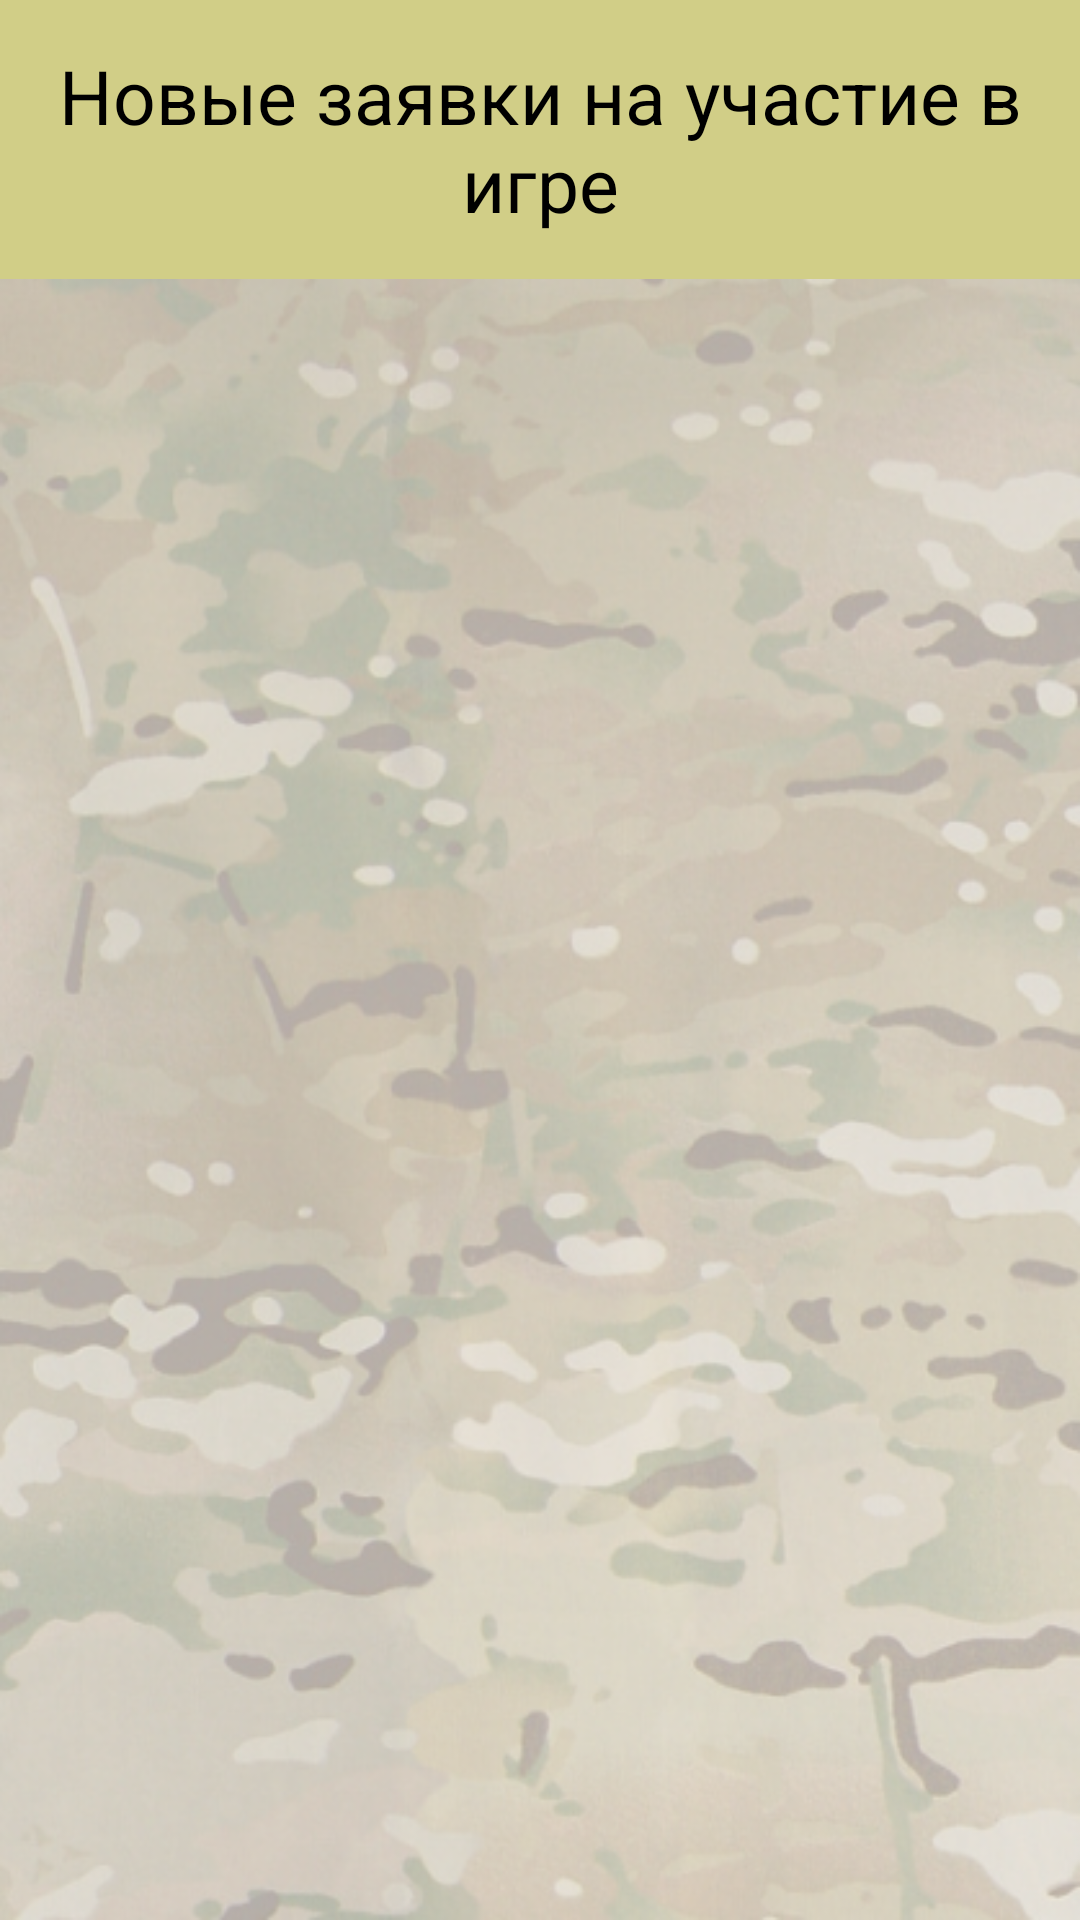

Here is an Android app screen rendered from its layout file. Give the layout XML and the strings, colors and styles it references.
<!-- AndroidManifest.xml: application theme AppTheme -->
<!-- res/layout/activity_requests_to_game.xml -->
<?xml version="1.0" encoding="utf-8"?>
<androidx.constraintlayout.widget.ConstraintLayout xmlns:android="http://schemas.android.com/apk/res/android"
    xmlns:app="http://schemas.android.com/apk/res-auto"
    xmlns:tools="http://schemas.android.com/tools"
    android:layout_width="match_parent"
    android:layout_height="match_parent"
    style="@style/multicam"
    tools:context=".Activities.RequestsToGame">

    <LinearLayout
        android:layout_width="match_parent"
        android:layout_height="match_parent"
        android:orientation="vertical">

        <com.google.android.material.appbar.AppBarLayout
            android:id="@+id/new_requests_to_game_appbar"
            android:layout_width="match_parent"
            android:layout_height="wrap_content"
            android:theme="@style/AppTheme.AppBarOverlay">

            <TextView
                android:id="@+id/new_requests_to_game_txt"
                android:layout_width="match_parent"
                android:layout_height="wrap_content"
                android:padding="15dp"
                android:text="Новые заявки на участие в игре"
                android:textAlignment="center"
                android:textSize="25sp"

                />
        </com.google.android.material.appbar.AppBarLayout>

        <androidx.recyclerview.widget.RecyclerView
            android:id="@+id/requests_to_game_recycler"
            android:layout_margin="16dp"
            android:layout_width="match_parent"
            android:layout_height="match_parent"
            android:scrollbarSize="5dp"
            android:scrollbars="vertical"
            tools:ignore="MissingConstraints" />

    </LinearLayout>



</androidx.constraintlayout.widget.ConstraintLayout>
<!-- resources referenced by this layout -->
<resources>
  <style name="AppTheme.AppBarOverlay" parent="ThemeOverlay.AppCompat.Dark.ActionBar">
  
      </style>
  <style name="multicam">
          <item name="android:background">@drawable/multicam_alpha04</item>
      </style>
  <style name="AppTheme" parent="Theme.AppCompat.Light.DarkActionBar">
          
          <item name="colorPrimary">@color/colorYellow</item>
          <item name="colorPrimaryDark">@color/colorYellow</item>
          <item name="colorAccent">@color/colorYellow</item>
          <item name="android:textColor">@color/black</item>
      </style>
  <!-- drawable multicam_alpha04: png bitmap (drawable-v24, 420643 bytes) -->
  <color name="colorYellow">#D1CE87</color>
  <color name="black">#000000</color>
</resources>
